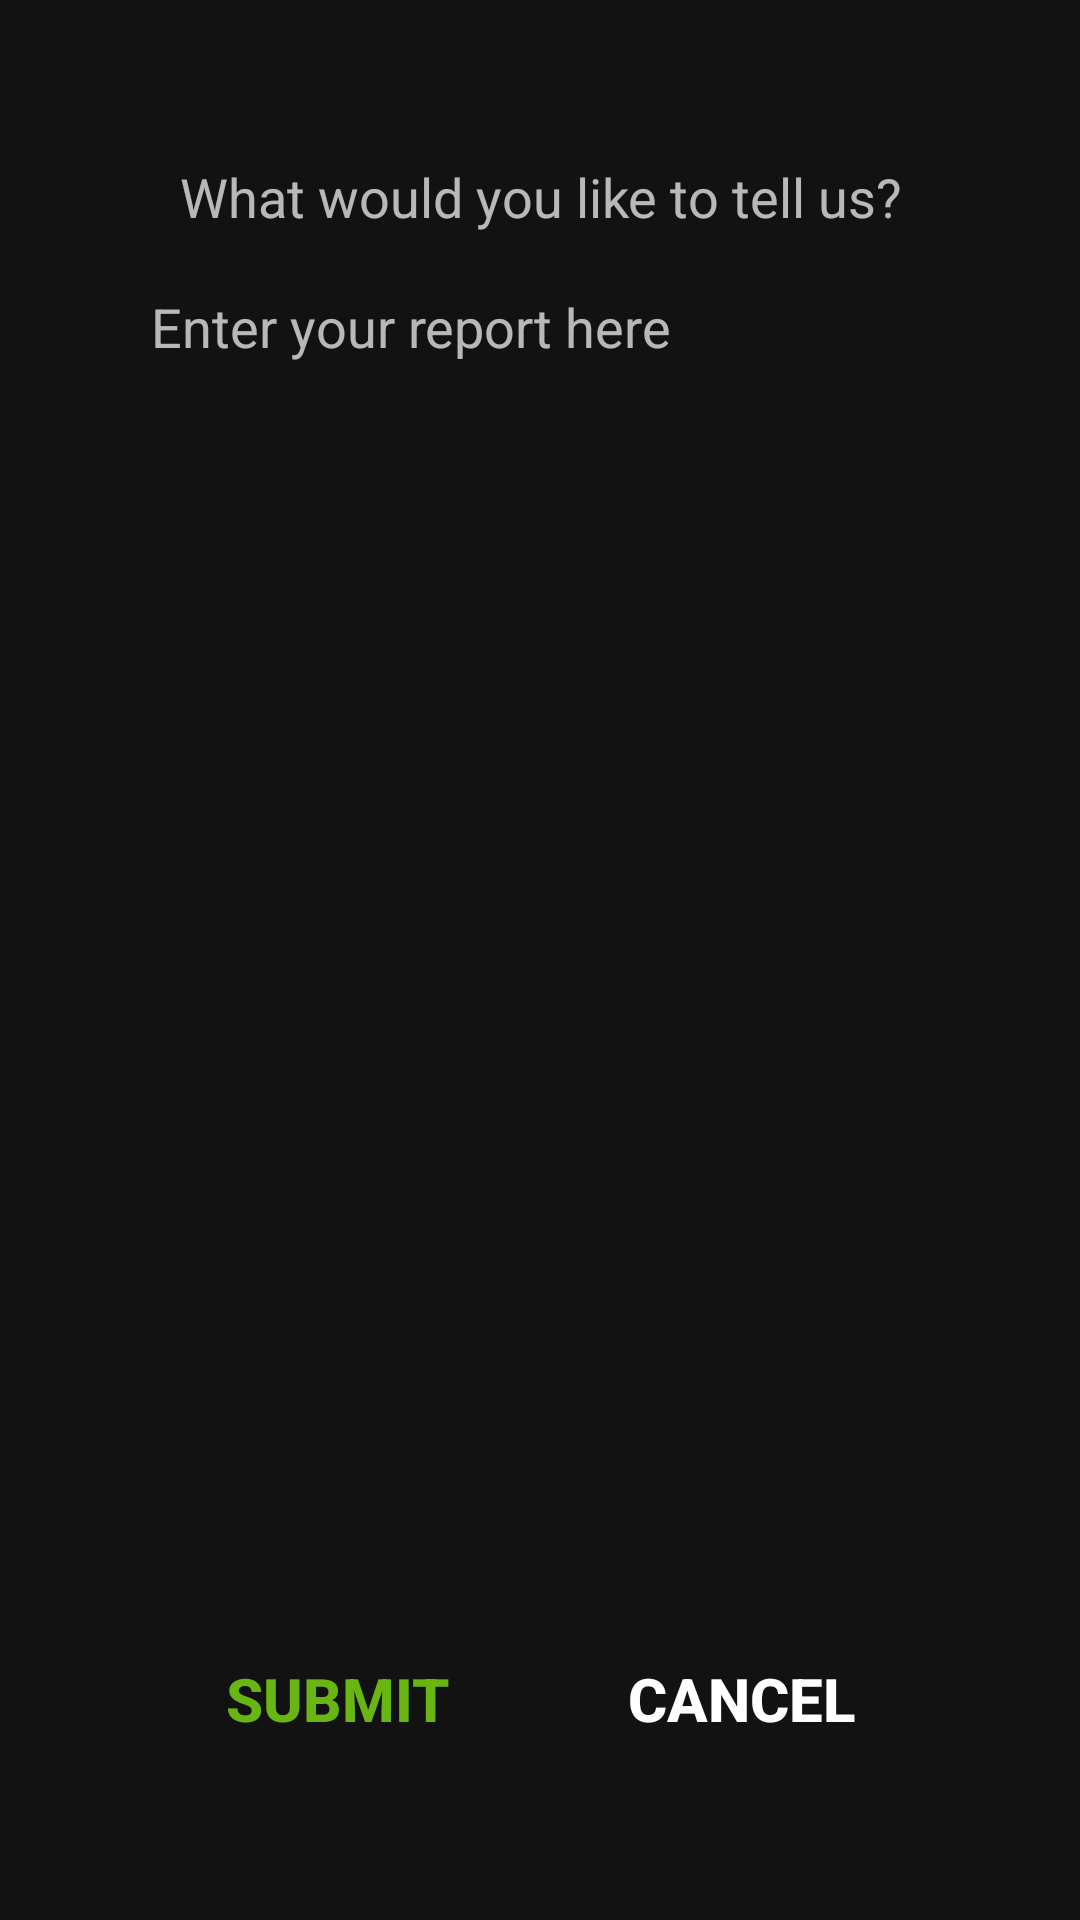

The Android layout XML behind this screen, and the referenced resources:
<!-- AndroidManifest.xml: application theme Theme.FinalMobile -->
<!-- res/layout/dialog_report_layout.xml -->
<?xml version="1.0" encoding="utf-8"?>
<androidx.constraintlayout.widget.ConstraintLayout xmlns:android="http://schemas.android.com/apk/res/android"
    xmlns:tools="http://schemas.android.com/tools"
    android:layout_width="match_parent"
    android:layout_height="match_parent"
    xmlns:app="http://schemas.android.com/apk/res-auto">

    <androidx.constraintlayout.widget.ConstraintLayout
        android:layout_width="0dp"
        android:layout_height="0dp"
        android:layout_margin="10dp"
        app:layout_constraintBottom_toBottomOf="parent"
        app:layout_constraintEnd_toEndOf="parent"
        app:layout_constraintStart_toStartOf="parent"
        app:layout_constraintTop_toTopOf="parent"
        app:layout_constraintHeight_percent="0.9"
        app:layout_constraintDimensionRatio="10:20"
        android:background="@drawable/bg_radio_listening_item">


        <androidx.constraintlayout.widget.ConstraintLayout
            android:id="@+id/cs_main"
            android:layout_width="0dp"
            android:layout_height="0dp"
            app:layout_constraintBottom_toBottomOf="parent"
            app:layout_constraintLeft_toLeftOf="parent"
            app:layout_constraintRight_toRightOf="parent"
            app:layout_constraintTop_toTopOf="parent">

            <TextView
                android:id="@+id/tv_dialog_report"
                android:layout_width="0dp"
                android:layout_height="0dp"
                android:autoSizeMaxTextSize="50sp"
                android:autoSizeMinTextSize="10sp"
                android:autoSizeStepGranularity="2sp"
                android:autoSizeTextType="uniform"
                android:gravity="center"
                android:padding="2dp"
                android:maxLines="1"
                android:text="What would you like to tell us?"
                app:layout_constraintBottom_toBottomOf="parent"
                app:layout_constraintEnd_toEndOf="parent"
                app:layout_constraintHeight_percent="0.06"
                app:layout_constraintStart_toStartOf="parent"
                app:layout_constraintTop_toTopOf="parent"
                app:layout_constraintVertical_bias="0.03"
                app:layout_constraintWidth_percent="0.9" />

            <EditText
                android:id="@+id/edt_report_content"
                android:layout_width="0dp"
                android:layout_height="0dp"
                android:autoSizeMaxTextSize="50sp"
                android:autoSizeMinTextSize="20sp"
                android:autoSizeStepGranularity="2sp"
                android:autoSizeTextType="uniform"
                android:background="@null"
                android:gravity="start"
                android:hint="Enter your report here"
                app:layout_constraintBottom_toBottomOf="parent"
                app:layout_constraintEnd_toEndOf="parent"
                app:layout_constraintHeight_percent="0.75"
                app:layout_constraintStart_toStartOf="parent"
                app:layout_constraintTop_toTopOf="parent"
                app:layout_constraintVertical_bias="0.45"
                app:layout_constraintWidth_percent="0.9" />

            <androidx.appcompat.widget.AppCompatButton
                android:id="@+id/btn_cancel"
                android:layout_width="0dp"
                android:layout_height="0dp"
                android:autoSizeMaxTextSize="20sp"
                android:autoSizeMinTextSize="10sp"
                android:autoSizeStepGranularity="2sp"
                android:autoSizeTextType="uniform"
                android:background="@drawable/bg_dialog_no"
                android:text="Cancel"
                android:textColor="@color/white"
                android:textStyle="bold"
                app:layout_constraintBottom_toBottomOf="parent"
                app:layout_constraintEnd_toEndOf="parent"
                app:layout_constraintHeight_percent="0.09"
                app:layout_constraintStart_toEndOf="@+id/btn_submit"
                app:layout_constraintVertical_bias="0.97"
                app:layout_constraintTop_toTopOf="parent"
                app:layout_constraintWidth_percent="0.4" />

            <androidx.appcompat.widget.AppCompatButton
                android:id="@+id/btn_submit"
                android:layout_width="0dp"
                android:layout_height="0dp"
                android:autoSizeMaxTextSize="20sp"
                android:autoSizeMinTextSize="10sp"
                android:autoSizeStepGranularity="2sp"
                android:autoSizeTextType="uniform"
                android:background="@drawable/bg_radio_listening_item"
                android:text="Submit"
                android:textColor="@color/neonGreen"
                android:textStyle="bold"
                app:layout_constraintBottom_toBottomOf="parent"
                app:layout_constraintEnd_toStartOf="@+id/btn_cancel"
                app:layout_constraintHeight_percent="0.09"
                app:layout_constraintHorizontal_chainStyle="spread"
                app:layout_constraintStart_toStartOf="parent"
                app:layout_constraintTop_toTopOf="parent"
                app:layout_constraintVertical_bias="0.97"
                app:layout_constraintWidth_percent="0.4" />

        </androidx.constraintlayout.widget.ConstraintLayout>


    </androidx.constraintlayout.widget.ConstraintLayout>

</androidx.constraintlayout.widget.ConstraintLayout>
<!-- resources referenced by this layout -->
<resources>
  <color name="neonGreen">#69B612</color>
  <color name="white">#FFFFFFFF</color>
  <style name="Theme.FinalMobile" parent="Theme.MaterialComponents.NoActionBar">
          
          <item name="colorPrimary">@color/neonGreen</item>
          <item name="colorPrimaryVariant">@color/primaryColor</item>
          <item name="colorOnPrimary">@color/white</item>
          
          <item name="colorSecondary">@color/teal_200</item>
          <item name="colorSecondaryVariant">@color/teal_700</item>
          <item name="colorOnSecondary">@color/black</item>
          
          <item name="android:statusBarColor" tools:targetApi="l">?attr/colorPrimaryVariant</item>
          
      </style>
  <color name="primaryColor">#0B0B0A</color>
  <color name="teal_200">#FF03DAC5</color>
  <color name="teal_700">#FF018786</color>
  <color name="black">#FF000000</color>
</resources>
